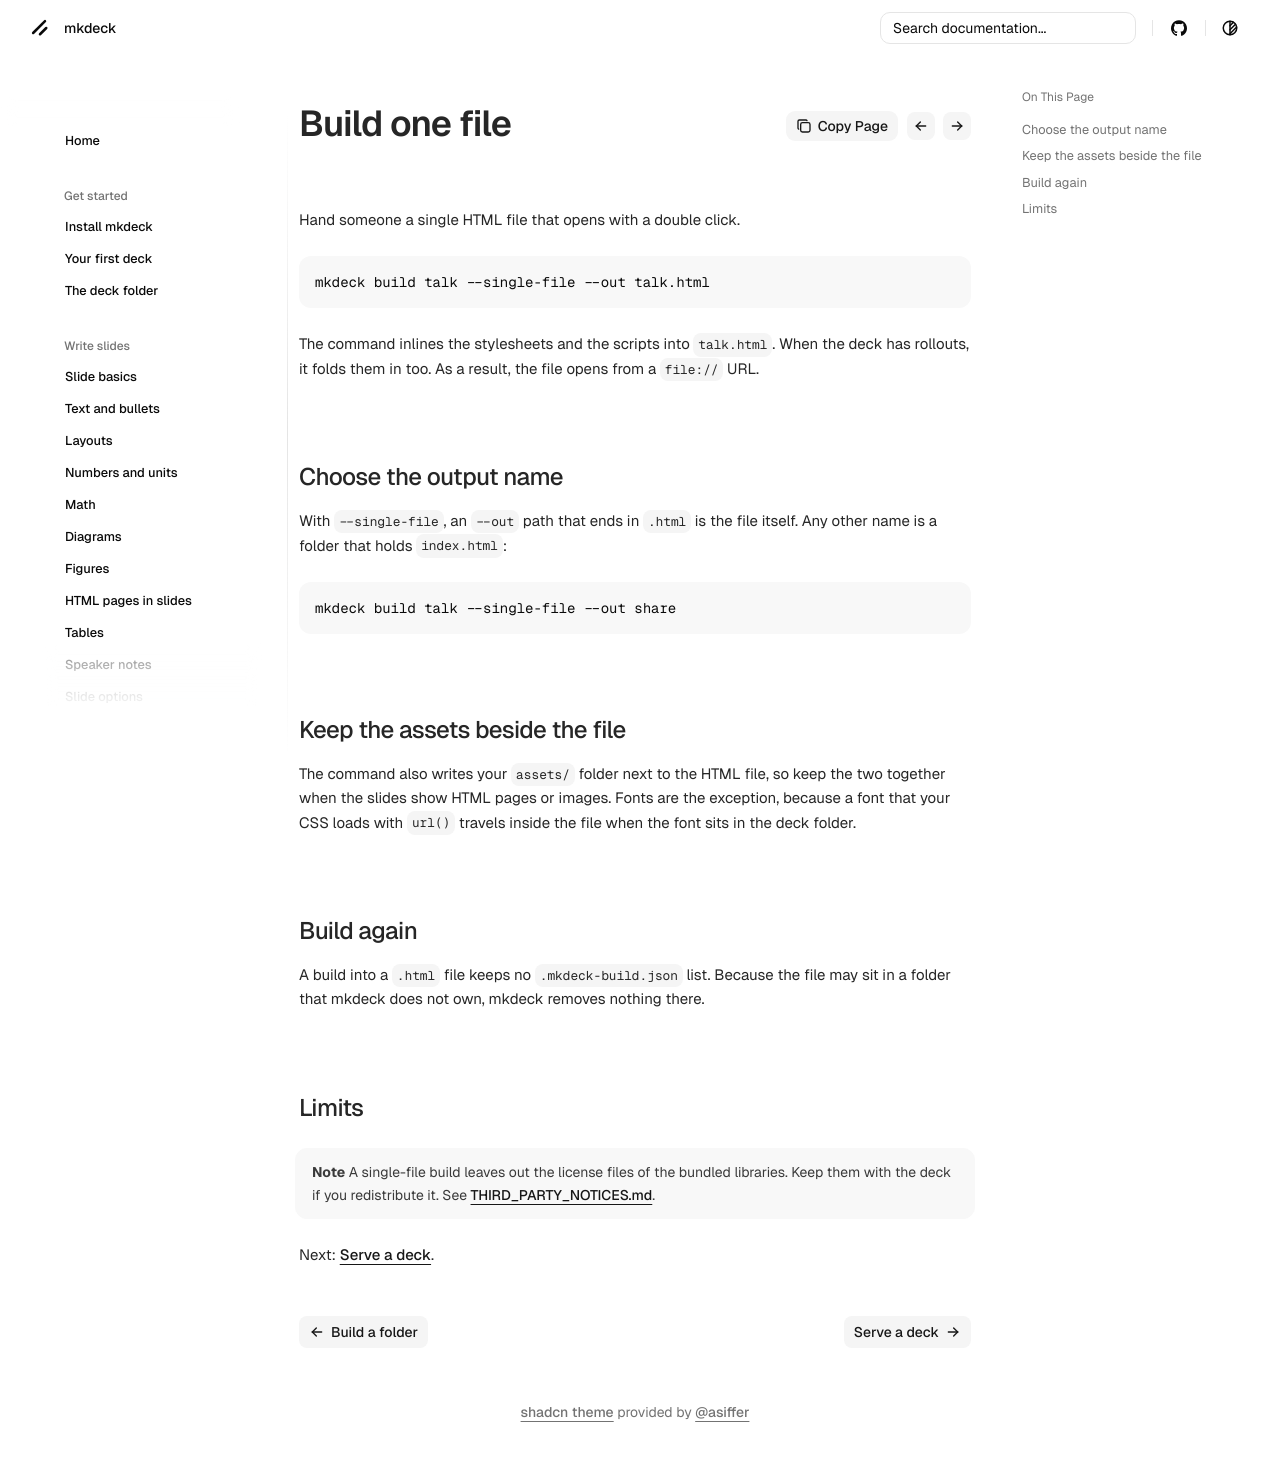

repository: senthurayyappan/mkdeck · page: share/single-file/index.html · generator: mkdocs

# Build one file

Hand someone a single HTML file that opens with a double click.

```bash
mkdeck build talk --single-file --out talk.html
```

The command inlines the stylesheets and the scripts into `talk.html`. When the deck has rollouts, it folds them in too. As a result, the file opens from a `file://` URL.

## Choose the output name

With `--single-file`, an `--out` path that ends in `.html` is the file itself. Any other name is a folder that holds `index.html`:

```bash
mkdeck build talk --single-file --out share
```

## Keep the assets beside the file

The command also writes your `assets/` folder next to the HTML file, so keep the two together when the slides show HTML pages or images. Fonts are the exception, because a font that your CSS loads with `url()` travels inside the file when the font sits in the deck folder.

## Build again

A build into a `.html` file keeps no `.mkdeck-build.json` list. Because the file may sit in a folder that mkdeck does not own, mkdeck removes nothing there.

## Limits

!!! note
    A single-file build leaves out the license files of the bundled libraries. Keep them with the deck if you redistribute it. See [THIRD_PARTY_NOTICES.md](https://github.com/senthurayyappan/mkdeck/blob/main/THIRD_PARTY_NOTICES.md).

Next: [Serve a deck](serve.md).
